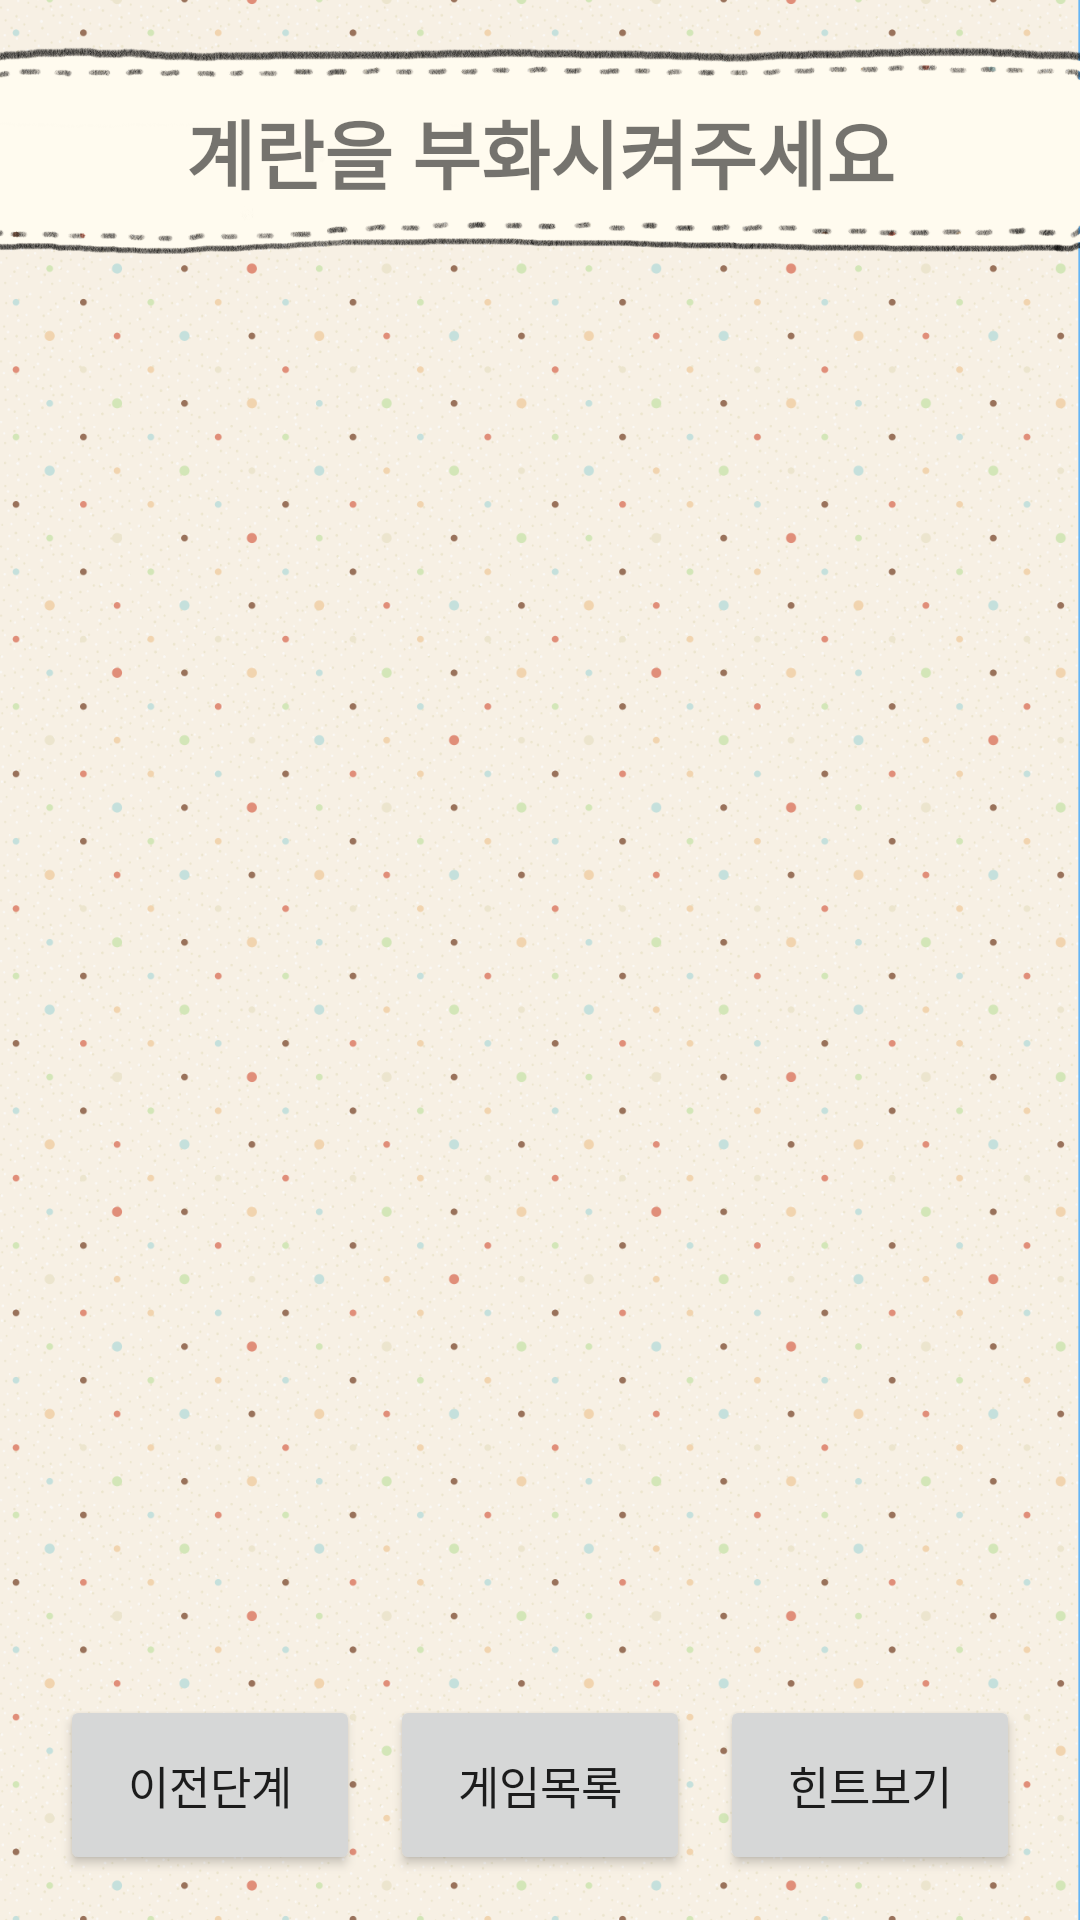

Android layout source for this screen:
<!-- AndroidManifest.xml: application theme Theme.Nol -->
<!-- res/layout/activity_2_egg.xml -->
<?xml version="1.0" encoding="utf-8"?>
<FrameLayout xmlns:android="http://schemas.android.com/apk/res/android"
    android:layout_width="wrap_content"
    android:layout_height="match_parent"
    android:background="@drawable/dotpattern"
    android:orientation="vertical">
    
    <TextView
        android:layout_width="380dp"
        android:layout_height="71dp"
        android:layout_gravity="top|center_horizontal"
        android:layout_marginTop="15dp"
        android:background="@drawable/bubble"
        android:gravity="center"
        android:text="계란을 부화시켜주세요"
        android:textSize="25dp"
        android:textStyle="bold" />

    
    <ImageView
        android:id="@+id/egg"
        android:layout_width="200dp"
        android:layout_height="200dp"
        android:layout_gravity="center"
        android:src="@drawable/egg" />


    <ImageView
        android:id="@+id/correct1"
        android:layout_width="200dp"
        android:layout_height="200dp"
        android:layout_gravity="center"
        android:src="@drawable/correct"
        android:visibility="gone" />

    
    <LinearLayout
        android:layout_width="match_parent"
        android:layout_height="wrap_content"
        android:layout_gravity="bottom|center_horizontal"
        android:layout_marginBottom="15dp"
        android:gravity="center"
        android:orientation="horizontal">

        <Button
            android:id="@+id/eggPrev"
            android:layout_width="100dp"
            android:layout_height="60dp"
            android:layout_marginHorizontal="5dp"
            android:gravity="center"
            android:text="이전단계"
            android:textSize="15dp" />

        <Button
            android:id="@+id/eggList"
            android:layout_width="100dp"
            android:layout_height="60dp"
            android:layout_marginHorizontal="5dp"
            android:gravity="center"
            android:text="게임목록"
            android:textSize="15dp" />

        <Button
            android:id="@+id/eggHint"
            android:layout_width="100dp"
            android:layout_height="60dp"
            android:layout_marginHorizontal="5dp"
            android:gravity="center"
            android:text="힌트보기"
            android:textSize="15dp" />
    </LinearLayout>
</FrameLayout>
<!-- resources referenced by this layout -->
<resources>
  <!-- drawable bubble: png bitmap (drawable, 103238 bytes) -->
  <!-- drawable correct: png bitmap (drawable-v24, 283913 bytes) -->
  <!-- drawable dotpattern: png bitmap (drawable, 526165 bytes) -->
  <style name="Theme.Nol" parent="Theme.MaterialComponents.DayNight.DarkActionBar">
          
          <item name="colorPrimary">@color/brown_dark</item>
          <item name="colorPrimaryVariant">@color/brown_light</item>
          <item name="colorOnPrimary">@color/white</item>
          
          <item name="colorSecondary">@color/teal_200</item>
          <item name="colorSecondaryVariant">@color/teal_700</item>
          <item name="colorOnSecondary">@color/black</item>
          
          <item name="android:statusBarColor" tools:targetApi="l">?attr/colorPrimary</item>
          
          <item name="windowActionBar">false</item>
          <item name="windowNoTitle">true</item>
      </style>
  <color name="brown_dark">#40302A</color>
  <color name="brown_light">#B89E91</color>
  <color name="white">#FFFFFFFF</color>
  <color name="teal_200">#FF03DAC5</color>
  <color name="teal_700">#FF018786</color>
  <color name="black">#FF000000</color>
</resources>
